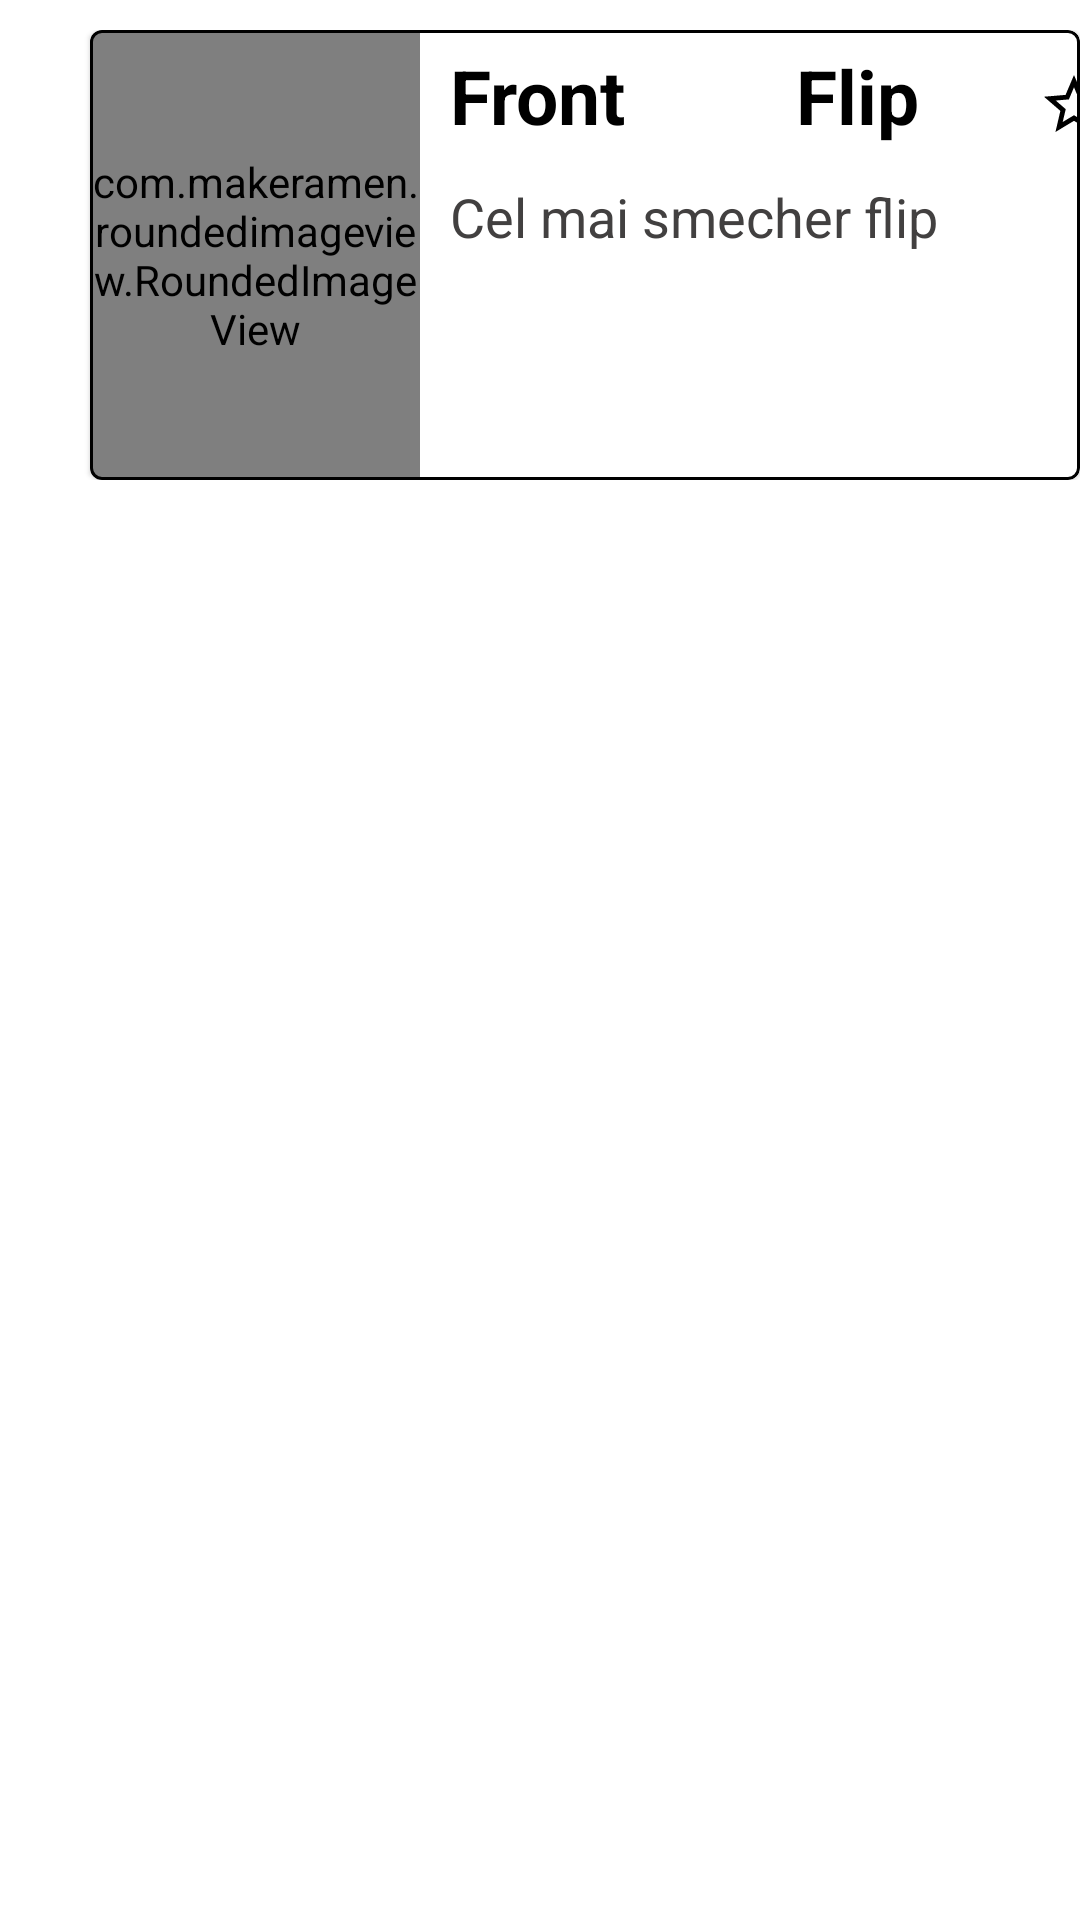

The Android layout XML behind this screen, and the referenced resources:
<!-- AndroidManifest.xml: application theme Theme.ParkourApp -->
<!-- res/layout/cardview_design.xml -->
<?xml version="1.0" encoding="utf-8"?>
<androidx.constraintlayout.widget.ConstraintLayout xmlns:android="http://schemas.android.com/apk/res/android"
    xmlns:app="http://schemas.android.com/apk/res-auto"
    xmlns:tools="http://schemas.android.com/tools"
    android:layout_width="match_parent"
    android:layout_height="wrap_content"
   >

    <LinearLayout
        android:layout_width="match_parent"
        android:layout_height="wrap_content"
        android:layout_marginTop="10dp"
        android:orientation="horizontal"
        app:layout_constraintBottom_toBottomOf="parent"
        app:layout_constraintStart_toStartOf="parent"
        app:layout_constraintTop_toTopOf="parent"
        app:layout_constraintVertical_bias="0.0">

        <com.google.android.material.card.MaterialCardView
            android:layout_width="match_parent"
            android:layout_height="wrap_content"
            android:layout_marginLeft="30dp"
            app:cardForegroundColor="#00FFFFFF"
            app:strokeColor="@color/black"

            app:strokeWidth="1dp">

            <com.makeramen.roundedimageview.RoundedImageView
                android:id="@+id/thumbanil"
                android:layout_width="110dp"
                android:layout_height="150dp"
                android:scaleType="fitXY"
                app:riv_corner_radius_top_left="10dp"
                app:riv_corner_radius_top_right="10dp" />

            <TextView
                android:id="@+id/titleTxt"
                android:layout_width="160dp"
                android:layout_height="35dp"
                android:layout_marginLeft="120dp"
                android:layout_marginTop="5dp"
                android:maxLength="18"
                android:text="Front         Flip"
                android:textColor="@color/black"
                android:textSize="25dp"
                android:textStyle="bold" />

            <TextView
                android:id="@+id/descTxt"
                android:layout_width="250dp"
                android:layout_height="70dp"
                android:layout_marginLeft="120dp"
                android:layout_marginTop="50dp"
                android:maxLength="50"
                android:text="Cel mai smecher flip"
                android:textColor="#424040"
                android:textSize="18sp" />

            <com.google.android.material.button.MaterialButton
                android:id="@+id/favBtn"
                android:layout_width="60dp"
                android:layout_height="48dp"
                android:layout_marginLeft="300dp"
                android:layout_marginTop="5dp"
                android:background="@android:color/transparent"
                app:icon="@drawable/ic_baseline_star_border_32"
                app:iconTint="#000000"

                />

        </com.google.android.material.card.MaterialCardView>
    </LinearLayout>
</androidx.constraintlayout.widget.ConstraintLayout>
<!-- resources referenced by this layout -->
<resources>
  <!-- drawable ic_baseline_star_border_32 (drawable) -->
  <vector android:height="32dp" android:tint="#FFFFFF"
      android:viewportHeight="32" android:viewportWidth="32"
      android:width="32dp" xmlns:android="http://schemas.android.com/apk/res/android">
      <path android:fillColor="@android:color/white" android:pathData="M22,9.24l-7.19,-0.62L12,2 9.19,8.63 2,9.24l5.46,4.73L5.82,21 12,17.27 18.18,21l-1.63,-7.03L22,9.24zM12,15.4l-3.76,2.27 1,-4.28 -3.32,-2.88 4.38,-0.38L12,6.1l1.71,4.04 4.38,0.38 -3.32,2.88 1,4.28L12,15.4z"/>
  </vector>
  <style name="Theme.ParkourApp" parent="Theme.MaterialComponents.DayNight.NoActionBar">
  
          
          <item name="colorSecondary">@color/teal_200</item>
          <item name="colorSecondaryVariant">@color/teal_700</item>
          <item name="colorOnSecondary">@color/black</item>
          
          <item name="android:statusBarColor" tools:targetApi="l">?attr/colorOnError</item>
          
      </style>
  <!-- not gathered from this repository: default colours our renderer supplied (Android Studio template values) -->
  <color name="teal_200">#FF03DAC5</color>
  <color name="teal_700">#FF018786</color>
  <color name="black">#FF000000</color>
</resources>
